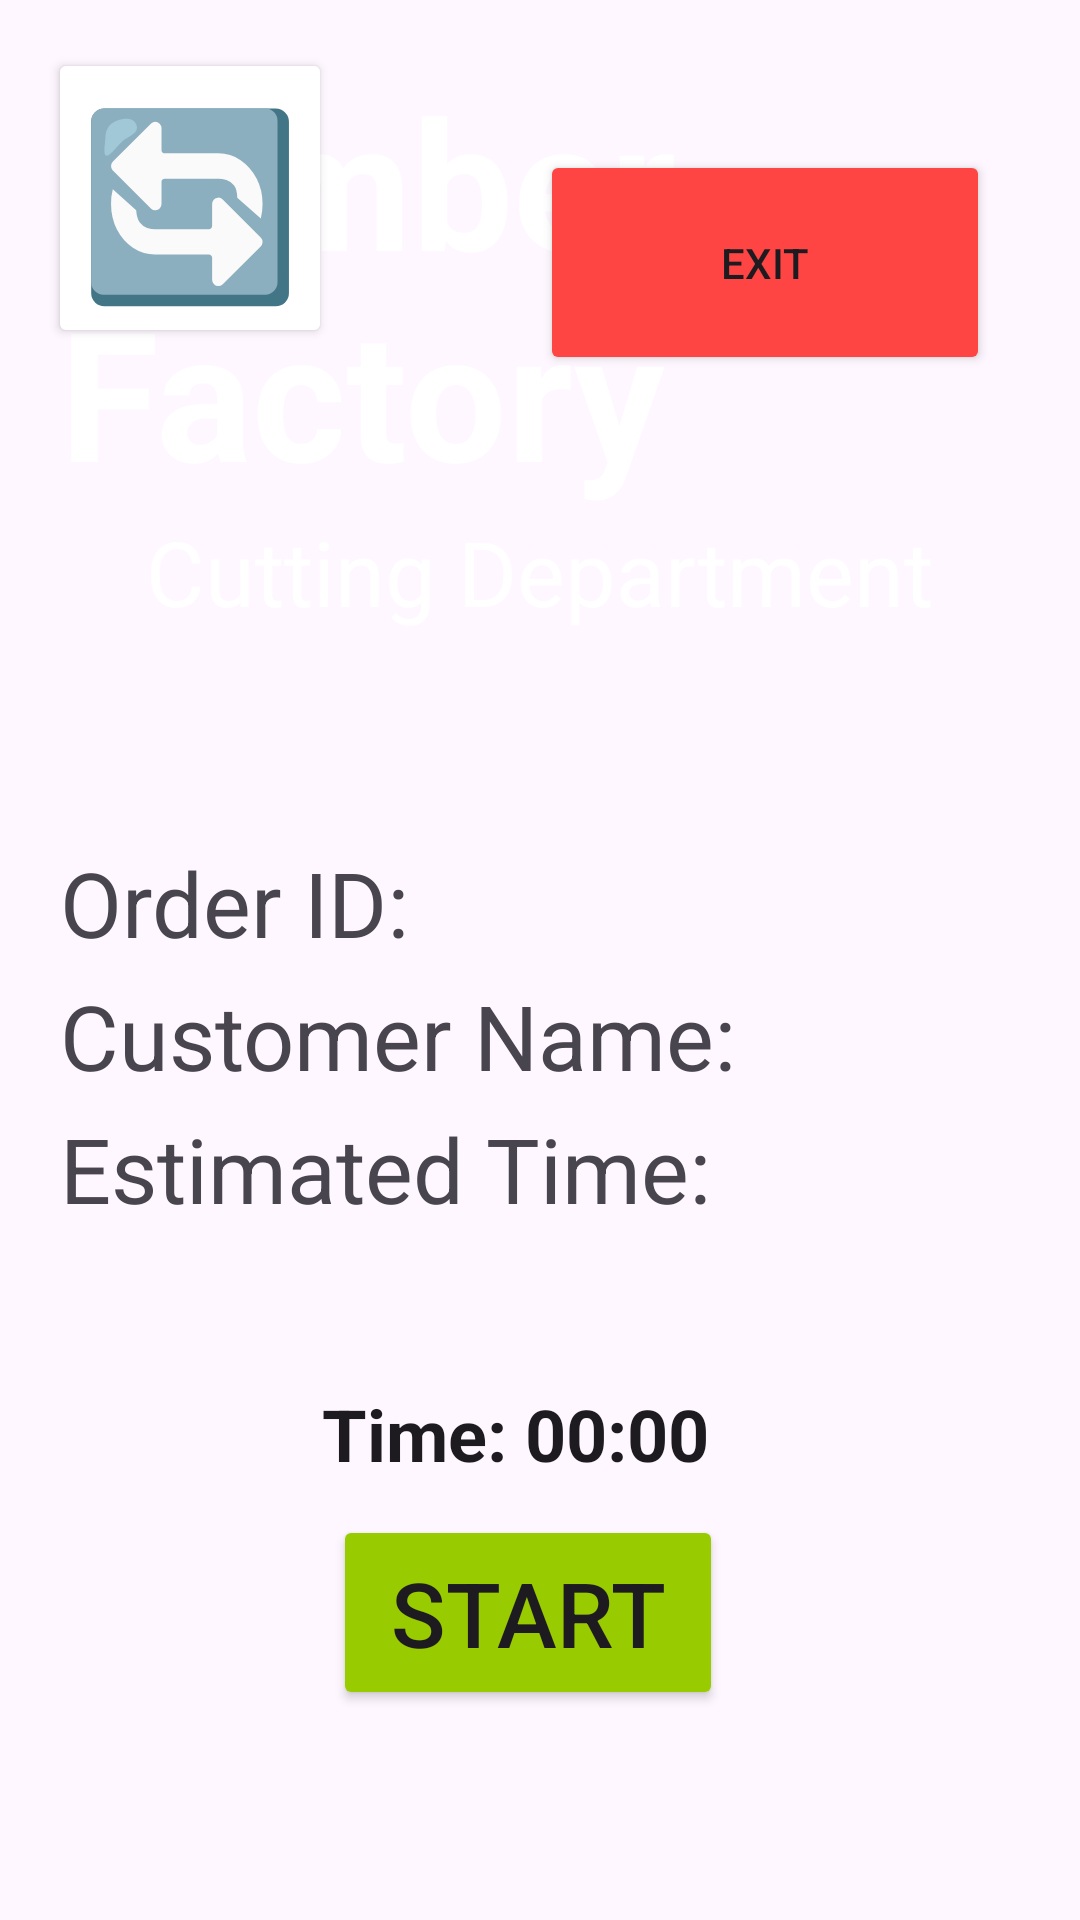

Android layout source for this screen:
<!-- AndroidManifest.xml: application theme Theme.Lumber_Factory -->
<!-- res/layout/activity_cut_view.xml -->
<RelativeLayout xmlns:android="http://schemas.android.com/apk/res/android"
    android:layout_width="match_parent"
    android:layout_height="match_parent"
    xmlns:app="http://schemas.android.com/apk/res-auto">

    
    <LinearLayout
        android:id="@+id/header"
        android:layout_width="match_parent"
        android:layout_height="wrap_content"
        android:orientation="vertical"
        android:gravity="center"
        android:background="@color/purple"
        android:padding="20dp"
        android:layout_marginBottom="30dp">

        <TextView
            android:id="@+id/title"
            android:layout_width="wrap_content"
            android:layout_height="wrap_content"
            android:text="Lumber Factory"
            android:textSize="60dp"
            android:textStyle="bold"
            android:textColor="@color/white" />

        <TextView
            android:id="@+id/subtitle"
            android:layout_width="wrap_content"
            android:layout_height="wrap_content"
            android:text="Cutting Department"
            android:textSize="30dp"
            android:textColor="@color/white" />
    </LinearLayout>


    
    <LinearLayout
        android:id="@+id/orderDetailsLayout"
        android:layout_width="match_parent"
        android:layout_height="wrap_content"
        android:orientation="vertical"
        android:layout_marginBottom="30dp"
        android:padding="20dp"
        android:layout_below="@id/header">

        
        <TextView
            android:id="@+id/orderId"
            android:layout_width="match_parent"
            android:layout_height="wrap_content"
            android:text="Order ID: "
            android:textSize="30dp"
            android:paddingBottom="4dp" />

        
        <TextView
            android:id="@+id/customerName"
            android:layout_width="match_parent"
            android:layout_height="wrap_content"
            android:text="Customer Name: "
            android:textSize="30dp"
            android:paddingBottom="4dp" />

        
        <TextView
            android:id="@+id/estimatedTime"
            android:layout_width="match_parent"
            android:layout_height="wrap_content"
            android:text="Estimated Time: "
            android:textSize="30dp"
            android:paddingBottom="4dp" />
    </LinearLayout>

    
    <Button
        android:id="@+id/exitButton"
        android:layout_width="150dp"
        android:layout_height="75dp"
        android:text="Exit"

        android:layout_alignParentEnd="true"
        android:layout_marginTop="50dp"
        android:layout_marginRight="30dp"
        android:backgroundTint="#FF4444" />

    <Button
        android:id="@+id/refreshButton"
        android:layout_width="wrap_content"
        android:layout_height="wrap_content"
        android:text="🔄"
        android:backgroundTint="@color/purple"
        android:textColor="@color/black"
        android:textSize="60dp"
        android:padding="10dp"
        android:elevation="5dp"
        android:layout_margin="16dp"
        app:layout_constraintStart_toStartOf="parent"
        app:layout_constraintTop_toTopOf="parent"/>


    <TextView
        android:id="@+id/noOrdersMsg"
        android:layout_width="match_parent"
        android:layout_height="wrap_content"
        android:text="No orders available"
        android:textSize="30dp"
        android:textColor="@android:color/black"
        android:gravity="center"
        android:visibility="gone"
        android:layout_centerInParent="true"/>

    
    <ScrollView
        android:layout_width="match_parent"
        android:layout_height="0dp"
        android:layout_below="@id/orderDetailsLayout"
        android:layout_alignParentBottom="true"
        android:layout_weight="1"
        android:padding="40dp"
        android:layout_marginLeft="20dp"
        android:layout_marginRight="20dp"
        android:layout_marginBottom="200dp"
        android:background="@drawable/border">

        <LinearLayout
            android:id="@+id/cutListContainer"
            android:layout_width="match_parent"
            android:layout_height="wrap_content"
            android:orientation="vertical"
            android:paddingTop="8dp"
            android:paddingBottom="8dp" />
    </ScrollView>

    
    <LinearLayout
        android:layout_width="match_parent"
        android:layout_height="wrap_content"
        android:orientation="horizontal"
        android:gravity="center"
        android:padding="16dp"
        android:layout_alignParentBottom="true"
        android:layout_marginBottom="130dp">

        
        <Chronometer
            android:id="@+id/timer"
            android:layout_width="wrap_content"
            android:layout_height="wrap_content"
            android:textSize="24sp"
            android:textStyle="bold"
            android:paddingEnd="16dp"
            android:format="Time: %s" />
    </LinearLayout>

    
    <LinearLayout
        android:layout_width="match_parent"
        android:layout_height="wrap_content"
        android:orientation="horizontal"
        android:gravity="center"
        android:layout_alignParentBottom="true"
        android:layout_marginBottom="70dp">

        
        <Button
            android:id="@+id/startButton"
            android:layout_width="130dp"
            android:layout_height="65dp"
            android:textSize="30dp"
            android:text="Start"
            android:layout_marginEnd="8dp"
            android:backgroundTint="#99CC00" />

        
        <Button
            android:id="@+id/endButton"
            android:layout_width="130dp"
            android:layout_height="65dp"
            android:textSize="30dp"
            android:text="End"
            android:layout_marginEnd="8dp"
            android:visibility="gone"
            android:backgroundTint="#99CC00" />
    </LinearLayout>
</RelativeLayout>
<!-- resources referenced by this layout -->
<resources>
  <!-- drawable border (drawable) -->
  <?xml version="1.0" encoding="utf-8"?>
  <shape xmlns:android="http://schemas.android.com/apk/res/android"
      android:shape="rectangle">
  
      
      <solid android:color="@android:color/transparent" />
  
      
      <stroke
          android:width="4dp"
          android:color="@color/black" />
  
      
      <corners android:radius="20dp" />
  </shape>
  <style name="Theme.Lumber_Factory" parent="Base.Theme.Lumber_Factory" />
  <style name="Base.Theme.Lumber_Factory" parent="Theme.Material3.DayNight.NoActionBar">
          
          
      </style>
  <!-- not gathered from this repository: default colours our renderer supplied (Android Studio template values) -->
  <color name="black">#FF000000</color>
  <color name="white">#FFFFFFFF</color>
</resources>
